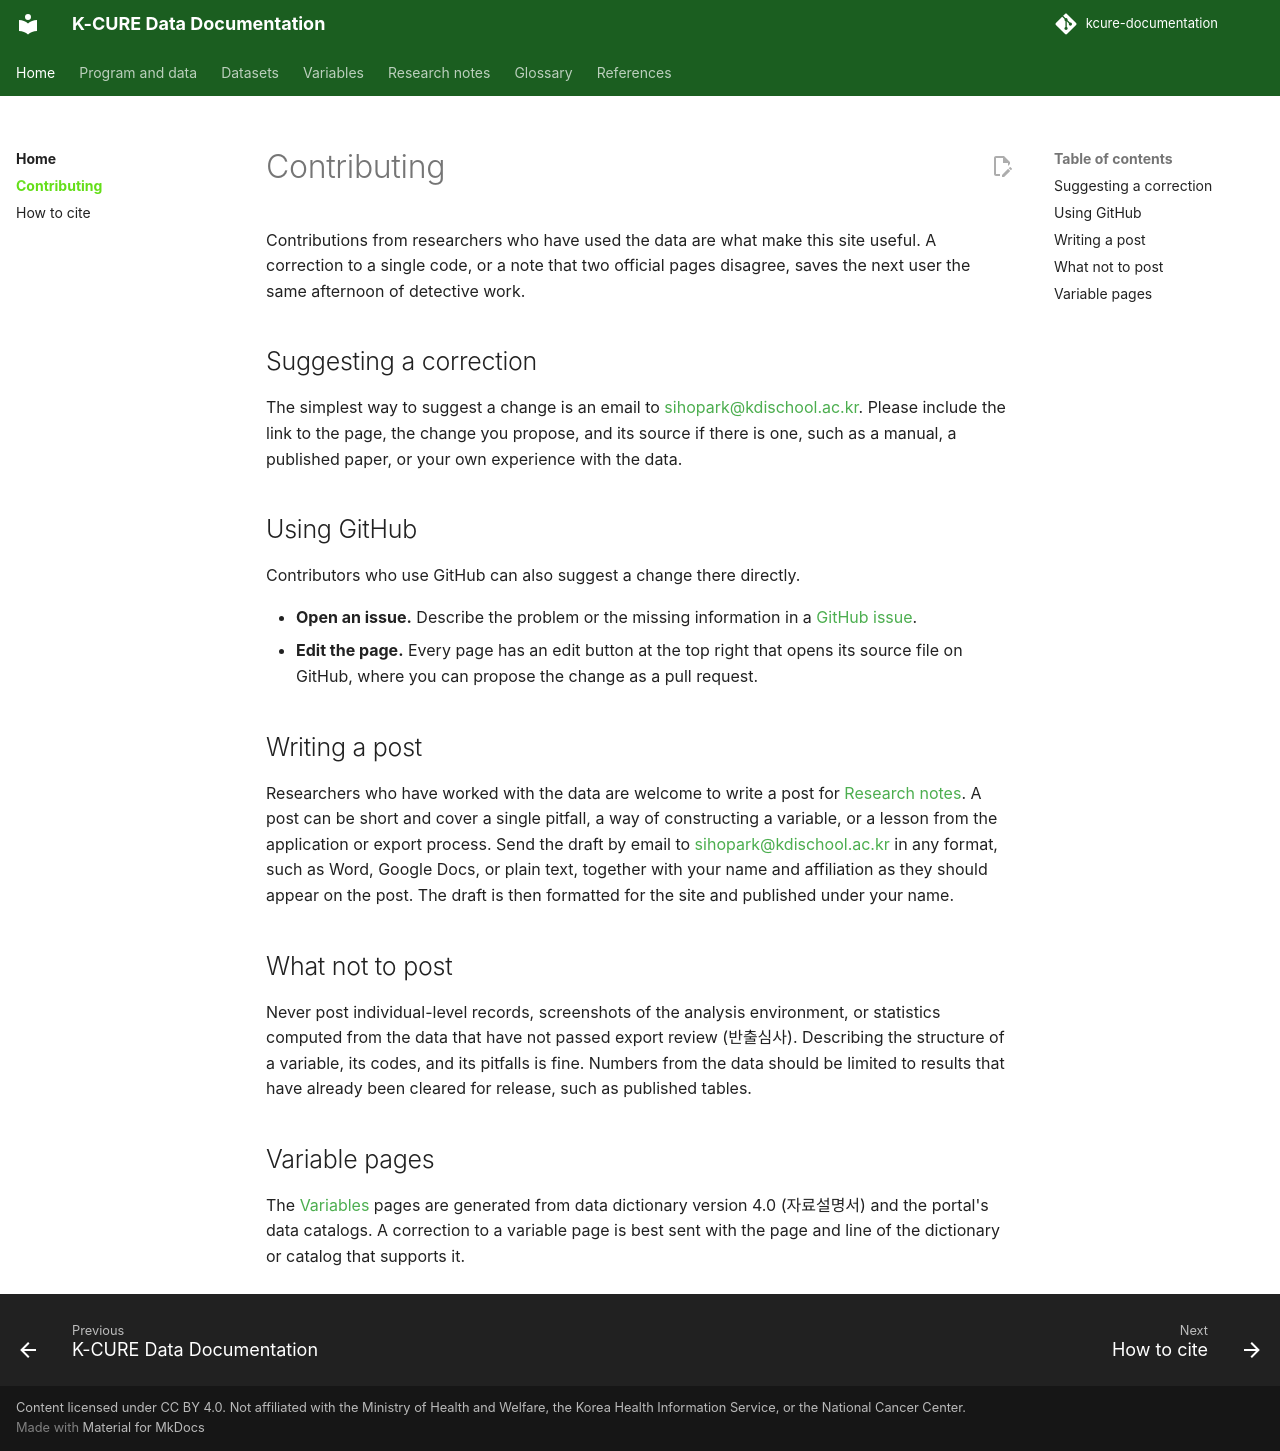

repository: siho-park/kcure-documentation · page: about/contributing/index.html · generator: mkdocs

# Contributing

Contributions from researchers who have used the data are what make this site useful. A correction to a single code, or a note that two official pages disagree, saves the next user the same afternoon of detective work.

## Suggesting a correction

The simplest way to suggest a change is an email to [sihopark@kdischool.ac.kr](mailto:sihopark@kdischool.ac.kr?subject=K-CURE%20Data%20Documentation). Please include the link to the page, the change you propose, and its source if there is one, such as a manual, a published paper, or your own experience with the data.

## Using GitHub

Contributors who use GitHub can also suggest a change there directly.

- **Open an issue.** Describe the problem or the missing information in a [GitHub issue](https://github.com/siho-park/kcure-documentation/issues).
- **Edit the page.** Every page has an edit button at the top right that opens its source file on GitHub, where you can propose the change as a pull request.

## Writing a post

Researchers who have worked with the data are welcome to write a post for [Research notes](../blog/index.md). A post can be short and cover a single pitfall, a way of constructing a variable, or a lesson from the application or export process. Send the draft by email to [sihopark@kdischool.ac.kr](mailto:sihopark@kdischool.ac.kr?subject=K-CURE%20Data%20Documentation%20post) in any format, such as Word, Google Docs, or plain text, together with your name and affiliation as they should appear on the post. The draft is then formatted for the site and published under your name.

## What not to post

Never post individual-level records, screenshots of the analysis environment, or statistics computed from the data that have not passed export review (반출심사). Describing the structure of a variable, its codes, and its pitfalls is fine. Numbers from the data should be limited to results that have already been cleared for release, such as published tables.

## Variable pages

The [Variables](../variables/index.md) pages are generated from data dictionary version 4.0 (자료설명서) and the portal's data catalogs. A correction to a variable page is best sent with the page and line of the dictionary or catalog that supports it.
